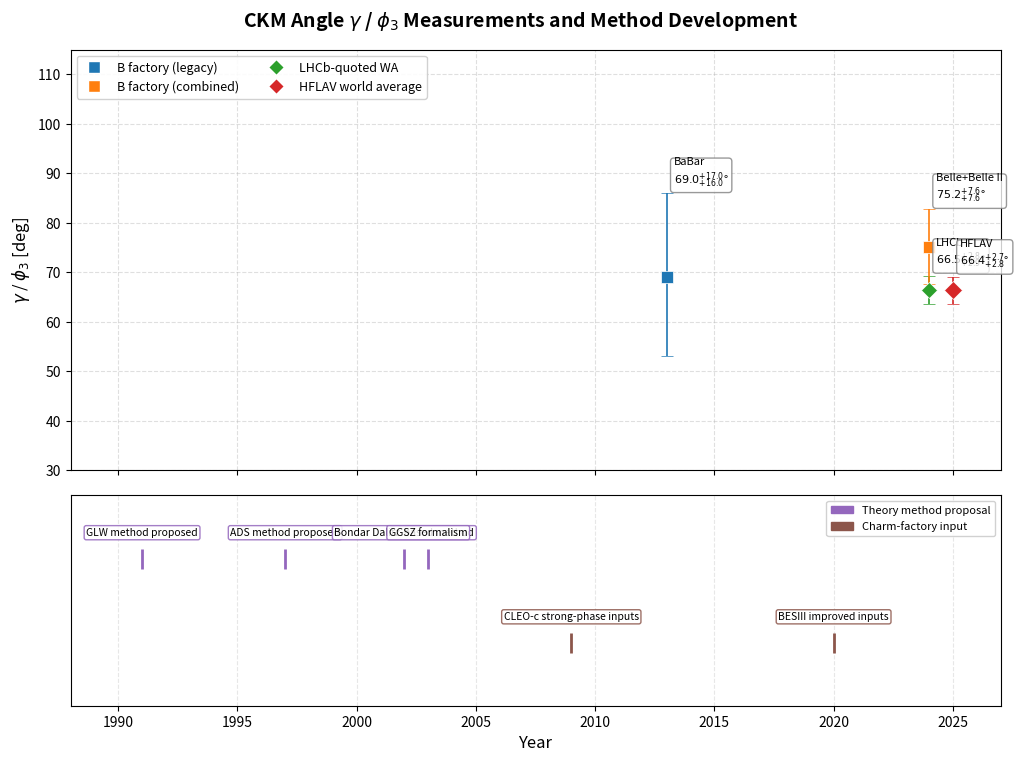

Python code for this plot: (Note: this script raises an exception after producing the figure.)
import matplotlib.pyplot as plt
import matplotlib.patches as mpatches
import numpy as np

# Data points
measurements = [
    {
        'year': 2013, 'value': 69.0, 'err_plus': 17.0, 'err_minus': 16.0,
        'experiment': 'BaBar', 'label': 'BaBar legacy combination',
        'category': 'legacy_combination'
    },
    {
        'year': 2024, 'value': 66.5, 'err_plus': 2.8, 'err_minus': 2.9,
        'experiment': 'LHCb', 'label': 'LHCb-quoted world average',
        'category': 'world_average_reference'
    },
    {
        'year': 2024, 'value': 75.2, 'err_plus': 7.6, 'err_minus': 7.6,
        'experiment': 'Belle+Belle II', 'label': 'Belle + Belle II combination',
        'category': 'combined_result'
    },
    {
        'year': 2025, 'value': 66.4, 'err_plus': 2.7, 'err_minus': 2.8,
        'experiment': 'HFLAV', 'label': 'HFLAV Summer 2025',
        'category': 'world_average'
    },
]

milestones = [
    {'year': 1991, 'title': 'GLW method proposed', 'type': 'theory_method'},
    {'year': 1997, 'title': 'ADS method proposed', 'type': 'theory_method'},
    {'year': 2002, 'title': 'Bondar Dalitz-based method', 'type': 'theory_method'},
    {'year': 2003, 'title': 'GGSZ formalism', 'type': 'theory_method'},
    {'year': 2009, 'title': 'CLEO-c strong-phase inputs', 'type': 'external_input'},
    {'year': 2020, 'title': 'BESIII improved inputs', 'type': 'external_input'},
]

# Set up figure with two rows
fig, (ax1, ax2) = plt.subplots(2, 1, figsize=(12, 8), height_ratios=[2, 1],
                                 sharex=True, gridspec_kw={'hspace': 0.08})

# ============ Top panel: Measurements ============
# Style definitions
category_styles = {
    'legacy_combination': {'marker': 's', 'color': '#1f77b4', 'markersize': 8, 'label': 'B factory (legacy)'},
    'combined_result': {'marker': 's', 'color': '#ff7f0e', 'markersize': 8, 'label': 'B factory (combined)'},
    'world_average_reference': {'marker': 'D', 'color': '#2ca02c', 'markersize': 8, 'label': 'LHCb-quoted WA'},
    'world_average': {'marker': 'D', 'color': '#d62728', 'markersize': 9, 'label': 'HFLAV world average'},
}

for m in measurements:
    style = category_styles[m['category']]
    ax1.errorbar(m['year'], m['value'],
                 yerr=[[m['err_minus']], [m['err_plus']]],
                 fmt=style['marker'], color=style['color'],
                 markersize=style['markersize'],
                 capsize=4, capthick=1.2, elinewidth=1.2,
                 markeredgecolor='white', markeredgewidth=0.5)

    # Annotation: experiment name and value
    offset_x = 0.3
    offset_y = m['err_plus'] + 0.8
    if m['category'] in ['world_average_reference', 'world_average']:
        offset_y = m['err_plus'] + 1.2

    ax1.annotate(f"{m['experiment']}\n${m['value']:.1f}^{{{m['err_plus']:+.1f}}}_{{{m['err_minus']:+.1f}}}$°",
                 xy=(m['year'], m['value']),
                 xytext=(m['year'] + offset_x, m['value'] + offset_y),
                 fontsize=8, ha='left', va='bottom',
                 bbox=dict(boxstyle='round,pad=0.3', facecolor='white', edgecolor='gray', alpha=0.8))

ax1.set_ylabel(r'$\gamma$ / $\phi_3$ [deg]', fontsize=12)
ax1.set_ylim(30, 115)
ax1.set_xlim(1988, 2027)
ax1.grid(True, linestyle='--', alpha=0.4)

# Create legend from category styles
legend_handles = [
    plt.Line2D([0], [0], marker=category_styles[cat]['marker'], color='w',
                markerfacecolor=category_styles[cat]['color'], markersize=8,
                label=category_styles[cat]['label'])
    for cat in ['legacy_combination', 'combined_result', 'world_average_reference', 'world_average']
]
ax1.legend(handles=legend_handles, loc='upper left', fontsize=9, framealpha=0.9, ncol=2)

# ============ Bottom panel: Milestones ============
milestone_styles = {
    'theory_method': {'color': '#9467bd', 'marker': '|', 'label': 'Theory method'},
    'external_input': {'color': '#8c564b', 'marker': '|', 'label': 'External input (charm factory)'},
}

y_milestone = {'theory_method': 0.7, 'external_input': 0.3}

for ms in milestones:
    style = milestone_styles[ms['type']]
    ax2.scatter(ms['year'], y_milestone[ms['type']],
                marker=style['marker'], s=200, color=style['color'],
                zorder=5, linewidths=2)
    ax2.annotate(ms['title'], xy=(ms['year'], y_milestone[ms['type']]),
                 xytext=(0, 15), textcoords='offset points',
                 fontsize=7.5, ha='center', va='bottom', rotation=0,
                 bbox=dict(boxstyle='round,pad=0.2', facecolor='white',
                          edgecolor=style['color'], alpha=0.85))

ax2.set_ylim(0, 1)
ax2.set_yticks([])
ax2.set_xlabel('Year', fontsize=12)
ax2.grid(True, linestyle='--', alpha=0.3, axis='x')

# Milestone legend
legend_patches = [
    mpatches.Patch(color='#9467bd', label='Theory method proposal'),
    mpatches.Patch(color='#8c564b', label='Charm-factory input'),
]
ax2.legend(handles=legend_patches, loc='upper right', fontsize=8, framealpha=0.9)

# Shared title
fig.suptitle(r'CKM Angle $\gamma$ / $\phi_3$ Measurements and Method Development', fontsize=14, fontweight='bold', y=0.98)

plt.subplots_adjust(top=0.93, hspace=0.08)

# Export
output_path = '/Users/xueting/Claude/CKM-Gamma/ckm_gamma_measurements'
plt.savefig(output_path + '.png', dpi=300, bbox_inches='tight', facecolor='white')
plt.savefig(output_path + '.pdf', bbox_inches='tight', facecolor='white')
print(f"Saved: {output_path}.png and {output_path}.pdf")

plt.show()
